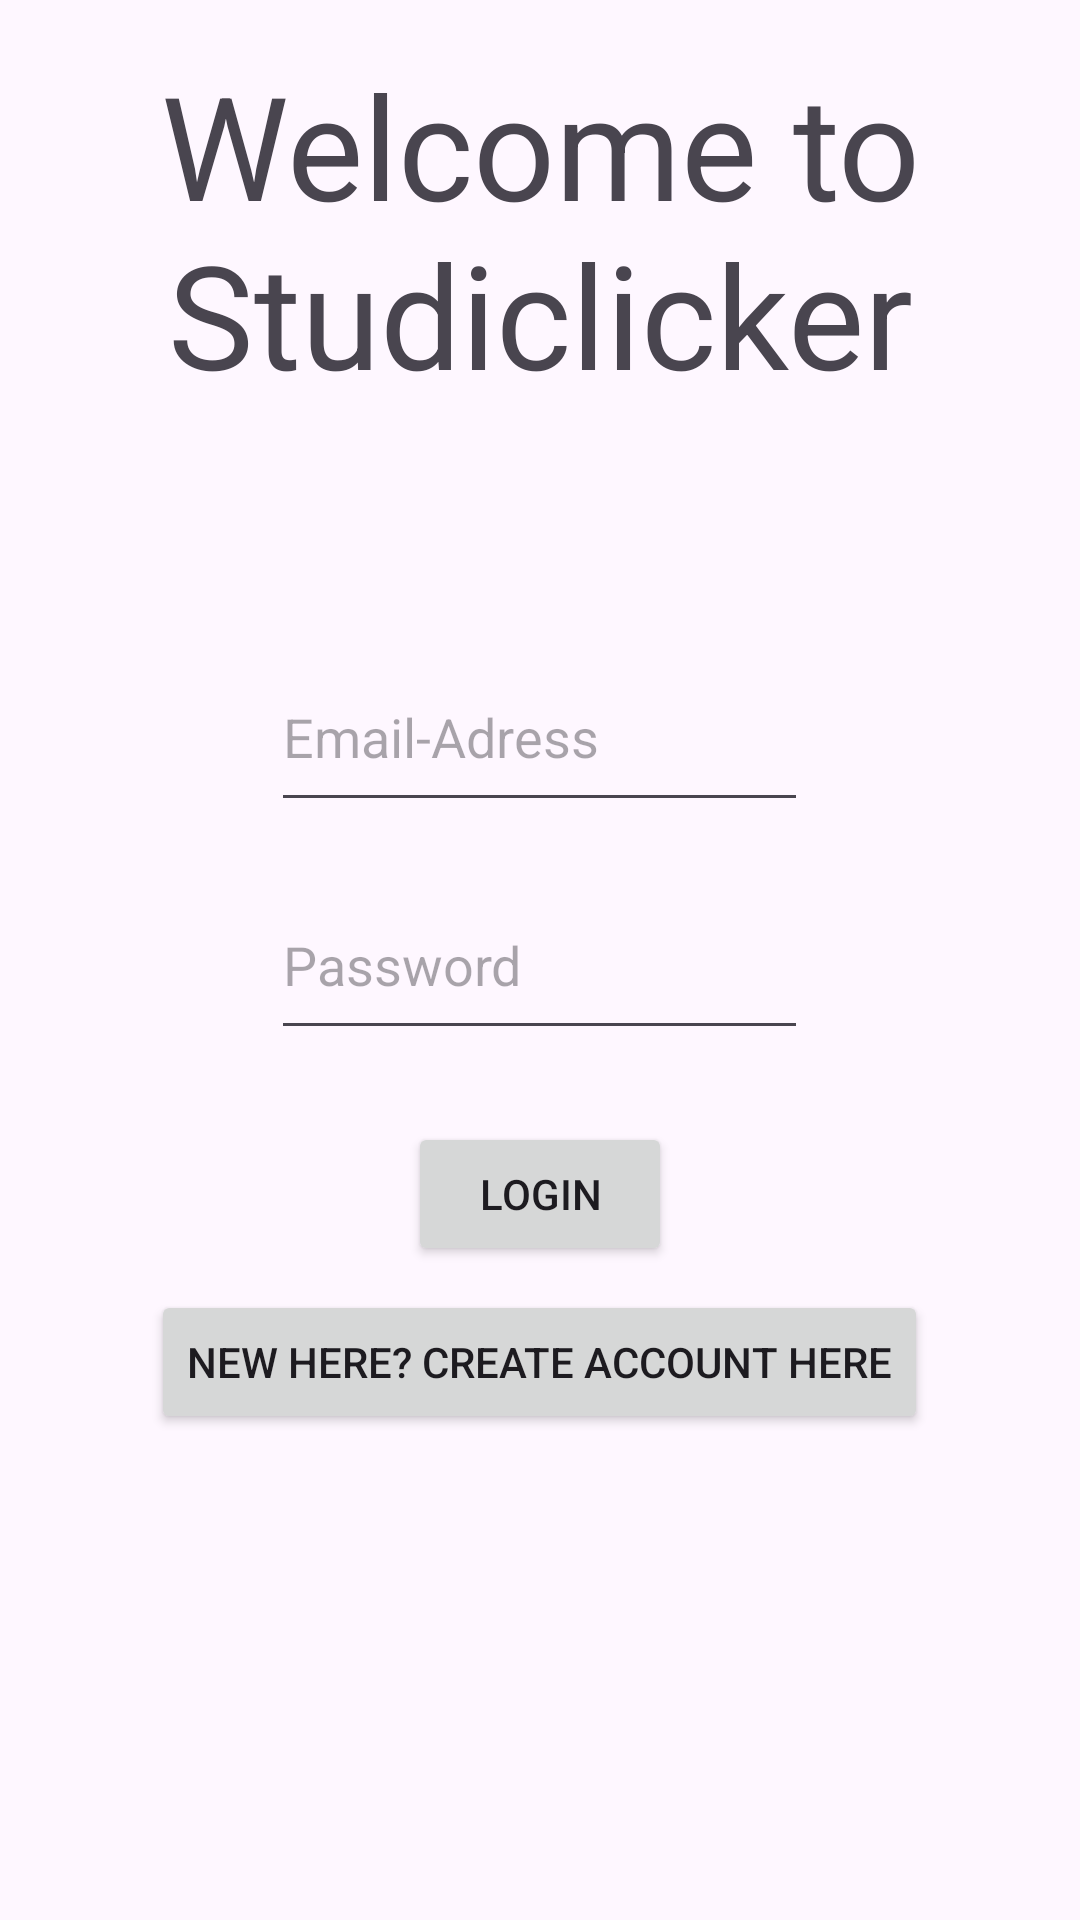

Reconstruct the res/layout file that produces this screen, plus the resources it refers to.
<!-- AndroidManifest.xml: application theme Theme.Studiclicker -->
<!-- res/layout/activity_login.xml -->
<RelativeLayout xmlns:android="http://schemas.android.com/apk/res/android"
    xmlns:tools="http://schemas.android.com/tools"
    android:layout_width="match_parent"
    android:layout_height="match_parent"
    android:padding="16dp">

    <TextView
        android:id="@+id/TitleText"
        android:layout_width="wrap_content"
        android:layout_height="wrap_content"
        android:text="Welcome to Studiclicker"
        android:textAlignment="center"
        android:textSize="48sp"
        android:layout_above="@+id/EmailInput"
        android:layout_centerHorizontal="true"
        android:layout_marginBottom="80dp"
        />

    <EditText
        android:id="@+id/EmailInput"
        android:layout_width="179dp"
        android:layout_height="60dp"
        android:hint="Email-Adress"
        android:layout_above="@id/PasswordInput"
        android:layout_centerHorizontal="true"
        android:layout_marginBottom="16dp"
        />

    <EditText
        android:id="@+id/PasswordInput"
        android:layout_width="179dp"
        android:layout_height="60dp"
        android:hint="Password"
        android:layout_centerInParent="true"
        android:layout_marginBottom="16dp"/>

    <Button
        android:id="@+id/LoginButton"
        android:layout_width="wrap_content"
        android:layout_height="wrap_content"
        android:text="Login"
        android:layout_below="@id/PasswordInput"
        android:layout_centerHorizontal="true"
        android:layout_marginTop="8dp" />

    <Button
        android:id="@+id/registerButton"
        android:layout_width="wrap_content"
        android:layout_height="wrap_content"
        android:text="New here? Create Account here"
        android:layout_below="@id/LoginButton"
        android:layout_centerHorizontal="true"
        android:layout_marginTop="8dp" />

</RelativeLayout>
<!-- resources referenced by this layout -->
<resources>
  <style name="Theme.Studiclicker" parent="Base.Theme.Studiclicker" />
  <style name="Base.Theme.Studiclicker" parent="Theme.Material3.DayNight.NoActionBar">
          
          
      </style>
</resources>
